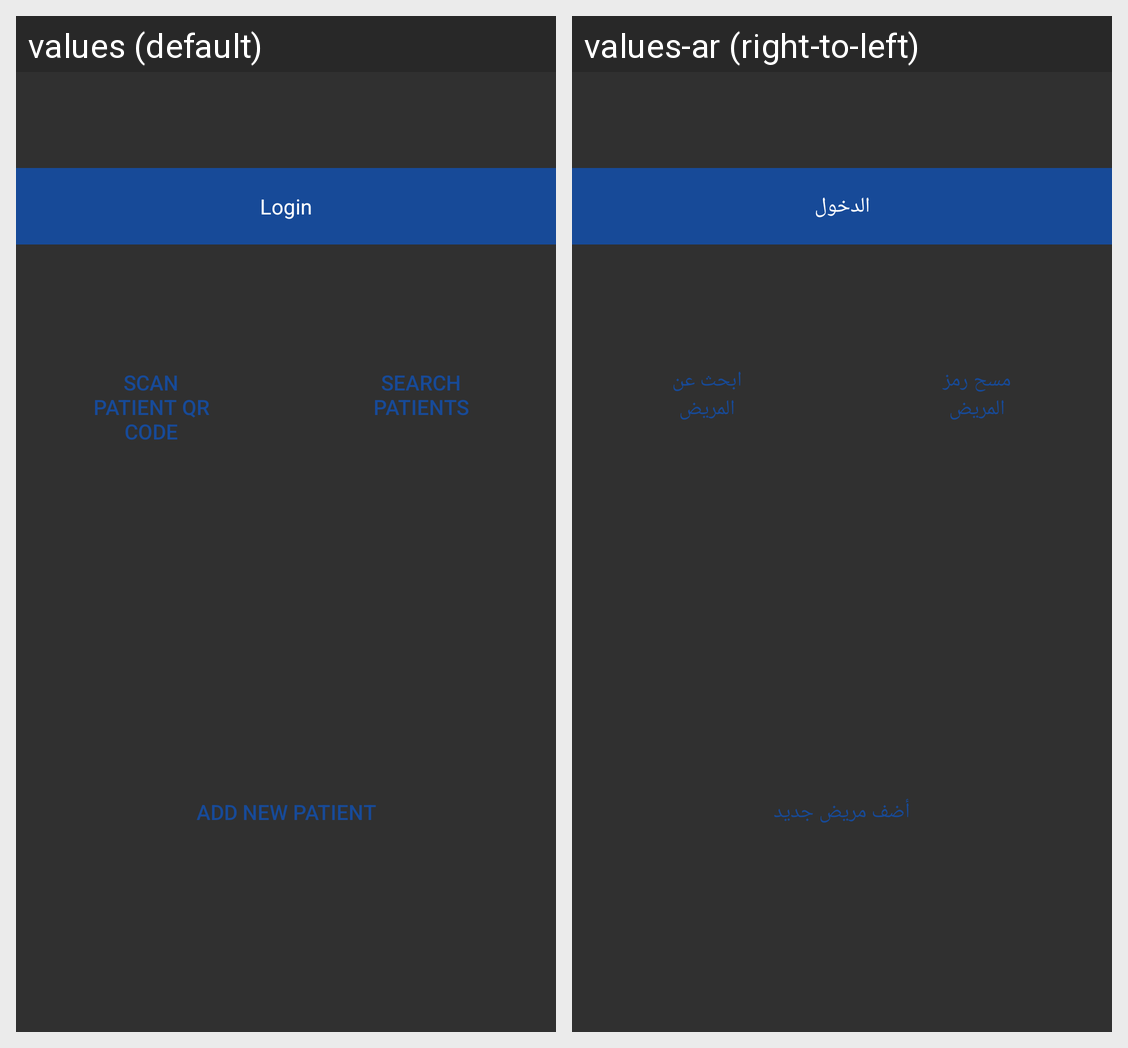

Here is an Android app screen in its default locale and in the app's own translations. Write out the translated-string differences for the strings that appear on this screen.
Android screen res/layout/activity_physician_homepage.xml rendered under 2 locales, left to right: values (default), values-ar (right-to-left). Device: Nexus 5 (rendered at 1080×1920; each locale shown at half size, 540×960, under a caption strip naming it); theme AppTheme.
Strings drawn on this screen, with the default value and each locale's value (text and hints the layout hard-codes, and strings that could not be matched under every locale, appear in the picture but are not listed):

login
  values: Login
  values-ar: الدخول

scanID
  values: Scan Patient QR code
  values-ar: مسح رمز المريض

searchPatient
  values: Search Patients
  values-ar: ابحث عن المريض

addPatient
  values: Add New Patient
  values-ar: أضف مريض جديد
